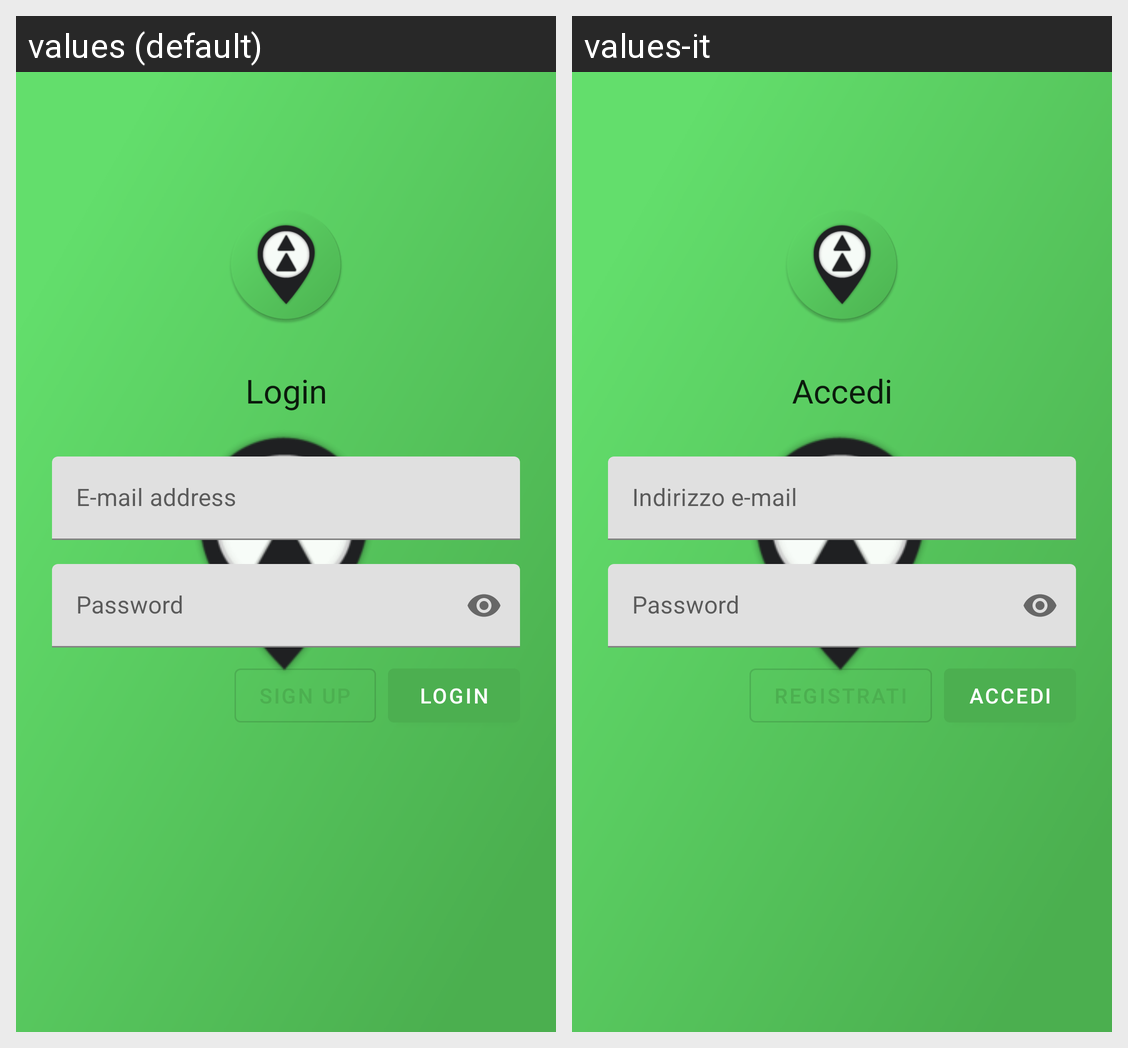

For this localized Android screen grid, give each drawn string resource with its value in every locale shown.
Android screen res/layout/login_fragment.xml rendered under 2 locales, left to right: values (default), values-it. Device: Nexus 5 (rendered at 1080×1920; each locale shown at half size, 540×960, under a caption strip naming it); theme Theme.App.
Strings drawn on this screen, with the default value and each locale's value (text and hints the layout hard-codes, and strings that could not be matched under every locale, appear in the picture but are not listed):

login_fragment_title
  values: Login
  values-it: Accedi

input_email_hint
  values: E-mail address
  values-it: Indirizzo e-mail

input_password_hint
  values: Password
  values-it: Password

login_form_submit
  values: Login
  values-it: Accedi
